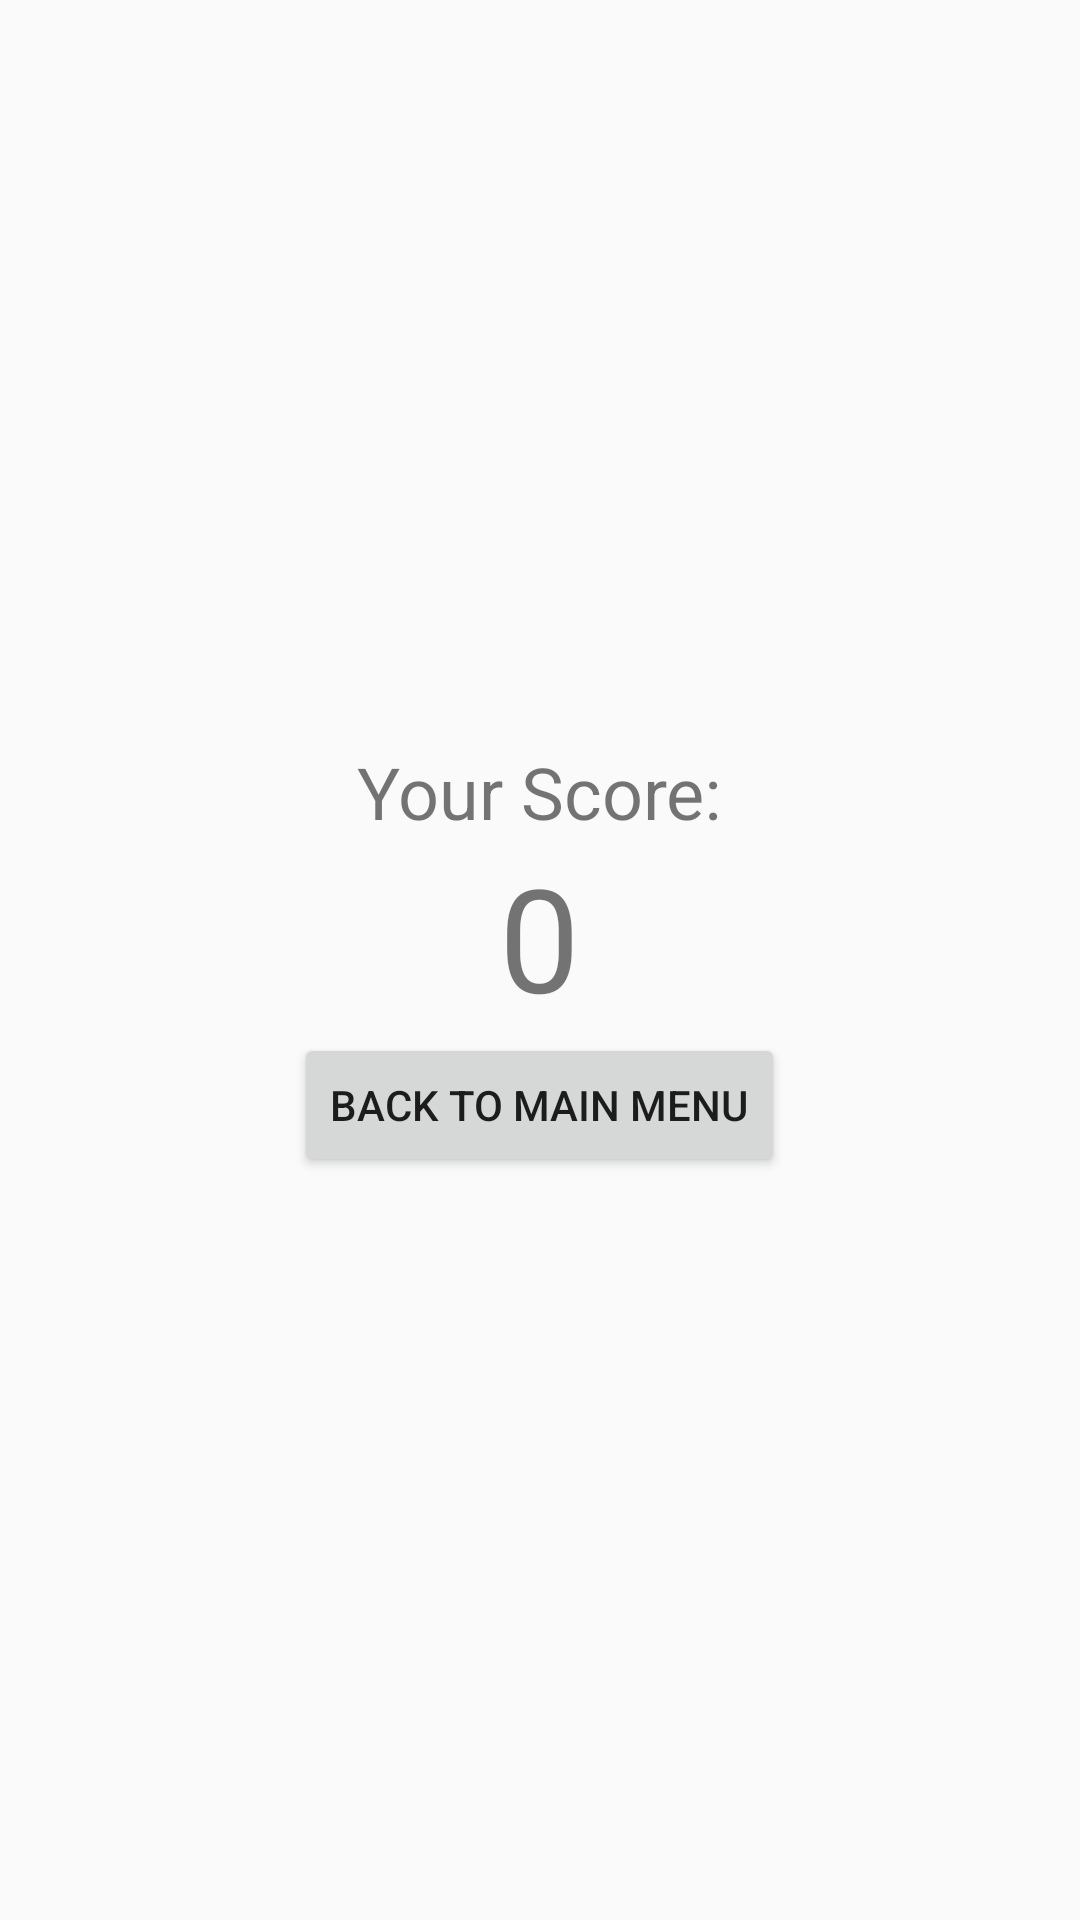

Reconstruct the res/layout file that produces this screen, plus the resources it refers to.
<!-- AndroidManifest.xml: application theme Theme.HeadsUpStudy -->
<!-- res/layout/activity_score.xml -->
<LinearLayout xmlns:android="http://schemas.android.com/apk/res/android"
    android:layout_width="match_parent"
    android:layout_height="match_parent"
    android:orientation="vertical"
    android:gravity="center"
    android:padding="16dp">

    <TextView
        android:id="@+id/score_text"
        android:layout_width="wrap_content"
        android:layout_height="wrap_content"
        android:textSize="24sp"
        android:text="Your Score:" />

    <TextView
        android:id="@+id/score_value"
        android:layout_width="wrap_content"
        android:layout_height="wrap_content"
        android:textSize="48sp"
        android:text="0" />

    <Button
        android:id="@+id/back_button"
        android:layout_width="wrap_content"
        android:layout_height="wrap_content"
        android:text="Back to Main Menu" />
</LinearLayout>
<!-- resources referenced by this layout -->
<resources>
  <style name="Theme.HeadsUpStudy" parent="Theme.AppCompat.Light.DarkActionBar" />
</resources>
